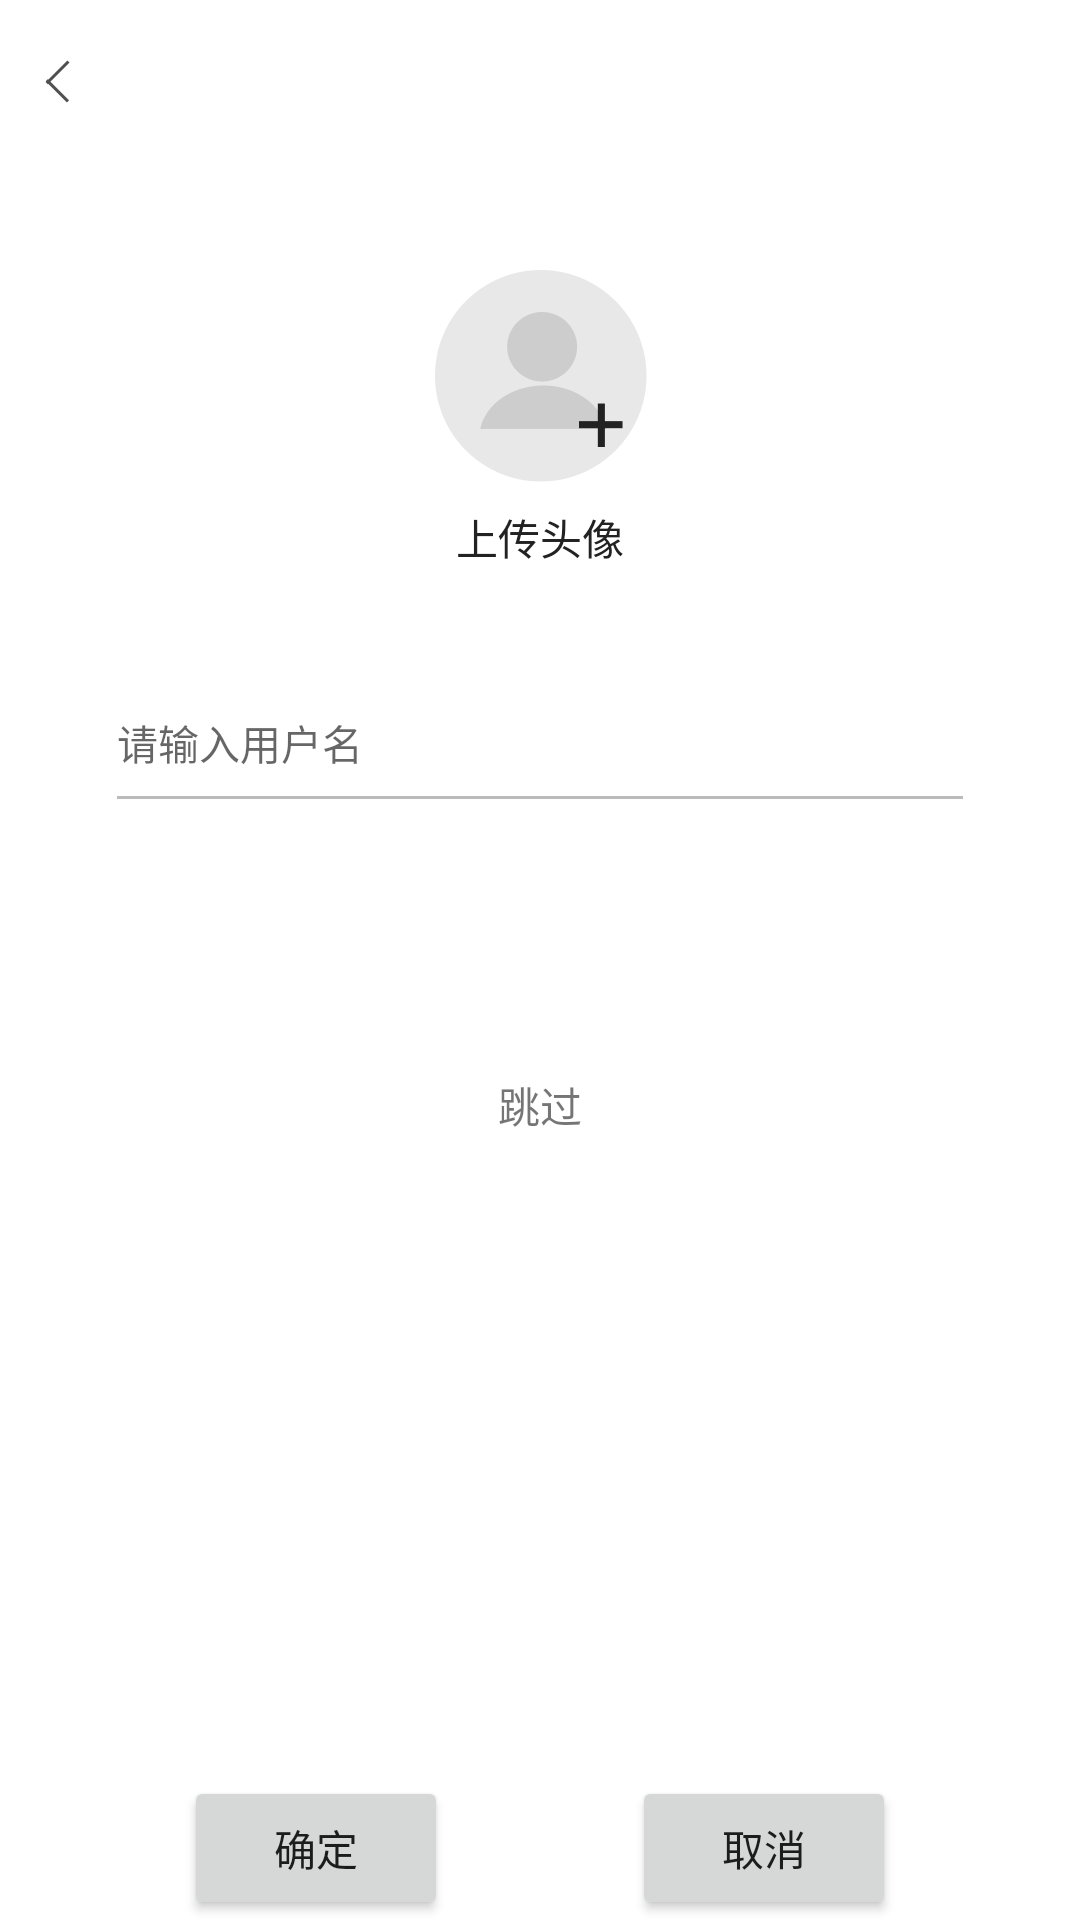

Here is an Android app screen rendered from its layout file. Give the layout XML and the strings, colors and styles it references.
<!-- AndroidManifest.xml: application theme AppTheme -->
<!-- res/layout/fragment_register.xml -->
<?xml version="1.0" encoding="utf-8"?>
<android.support.constraint.ConstraintLayout
    xmlns:android="http://schemas.android.com/apk/res/android"
    xmlns:app="http://schemas.android.com/apk/res-auto"
    xmlns:tools="http://schemas.android.com/tools"
    android:layout_width="match_parent"
    android:background="@color/text_bg_color_g"
    android:layout_height="match_parent">

    <ImageButton
        android:id="@+id/register_iv_btn_fan"
        android:layout_width="wrap_content"
        android:layout_height="wrap_content"
        android:layout_marginLeft="15dp"
        android:layout_marginStart="15dp"
        android:layout_marginTop="20dp"
        android:background="@drawable/register_fanhui"
        app:layout_constraintStart_toStartOf="parent"
        app:layout_constraintTop_toTopOf="parent" />

    <ImageButton
        android:id="@+id/register_iv_btn_close"
        android:layout_width="wrap_content"
        android:layout_height="wrap_content"
        android:layout_marginEnd="15dp"
        android:layout_marginRight="15dp"
        android:layout_marginTop="20dp"
        android:background="@drawable/login_close"
        app:layout_constraintEnd_toEndOf="parent"
        app:layout_constraintHorizontal_bias="0.996"
        app:layout_constraintStart_toEndOf="@+id/register_iv_btn_fan"
        app:layout_constraintTop_toTopOf="parent" />

    <ImageView
        android:id="@+id/register_iv_btn_touxiang"
        android:layout_width="wrap_content"
        android:layout_height="wrap_content"
        android:layout_marginEnd="8dp"
        android:layout_marginLeft="8dp"
        android:layout_marginRight="8dp"
        android:layout_marginStart="8dp"
        android:layout_marginTop="90dp"
        app:layout_constraintEnd_toEndOf="parent"
        app:layout_constraintHorizontal_bias="0.501"
        app:layout_constraintStart_toStartOf="parent"
        app:layout_constraintTop_toTopOf="parent"
        app:srcCompat="@drawable/register_touxiang" />

    <TextView
        android:id="@+id/textView4"
        android:layout_width="wrap_content"
        android:layout_height="wrap_content"
        android:layout_marginEnd="8dp"
        android:layout_marginLeft="8dp"
        android:layout_marginRight="8dp"
        android:layout_marginStart="8dp"
        android:layout_marginTop="8dp"
        android:text="@string/register_touxiang"
        android:textColor="@color/text_bg_color_a"
        app:layout_constraintEnd_toEndOf="parent"
        app:layout_constraintStart_toStartOf="parent"
        app:layout_constraintTop_toBottomOf="@+id/register_iv_btn_touxiang" />

    <EditText
        android:id="@+id/register_etv_phone_number"
        android:layout_width="0dp"
        android:layout_height="wrap_content"
        android:layout_marginLeft="39dp"
        android:layout_marginStart="39dp"
        android:layout_marginTop="48dp"
        android:background="@android:color/transparent"
        android:gravity="center|start"
        android:hint="@string/register_name"
        android:maxLength="12"
        android:textSize="13.5dp"
        app:layout_constraintStart_toStartOf="parent"
        app:layout_constraintTop_toBottomOf="@+id/textView4" />

    <View
        android:id="@+id/view3"
        style="@style/Firstga.split_line_horizontal"
        android:layout_marginEnd="39dp"
        android:layout_marginLeft="39dp"
        android:layout_marginRight="39dp"
        android:layout_marginStart="39dp"
        android:layout_marginTop="8dp"
        app:layout_constraintEnd_toEndOf="parent"
        app:layout_constraintHorizontal_bias="0.0"
        app:layout_constraintStart_toStartOf="parent"
        app:layout_constraintTop_toBottomOf="@+id/register_etv_phone_number" />

    <TextView
        android:id="@+id/register_iv_btn_tiaoguo"
        android:layout_width="wrap_content"
        android:layout_height="0dp"
        android:layout_marginEnd="8dp"
        android:layout_marginLeft="8dp"
        android:layout_marginRight="8dp"
        android:layout_marginStart="8dp"
        android:layout_marginTop="20dp"
        android:text="@string/register_tiao"
        app:layout_constraintEnd_toEndOf="parent"
        app:layout_constraintStart_toStartOf="parent"
        app:layout_constraintTop_toBottomOf="@+id/resgister_iv_btn_wancheng" />

    <Button
        android:id="@+id/resgister_iv_btn_wancheng"
        android:layout_width="0dp"
        android:layout_height="43.5dp"
        android:layout_marginEnd="29dp"
        android:layout_marginLeft="29dp"
        android:layout_marginRight="29dp"
        android:layout_marginStart="29dp"
        android:layout_marginTop="28dp"
        android:background="@drawable/register_button_selector"
        android:text="@string/register_wancheng"
        android:textColor="@color/text_bg_color_g"
        app:layout_constraintEnd_toEndOf="parent"
        app:layout_constraintHorizontal_bias="0.0"
        app:layout_constraintStart_toStartOf="parent"
        app:layout_constraintTop_toBottomOf="@+id/view3" />
      <FrameLayout
          android:id="@+id/login_register_edite_pic"
          android:layout_width="match_parent"
          android:layout_height="0dp"
          android:layout_weight="1"
          app:layout_constraintBottom_toTopOf="@+id/login_register_btn_edite_pic_ok"
          app:layout_constraintTop_toTopOf="parent" />

      <Button
          android:id="@+id/login_register_btn_edite_pic_ok"
          android:layout_width="wrap_content"
          android:layout_height="wrap_content"
          android:text="确定"
          app:layout_constraintBottom_toBottomOf="parent"
          app:layout_constraintEnd_toStartOf="@+id/login_register_btn_edite_pic_cancle"
          app:layout_constraintHorizontal_bias="0.5"
          app:layout_constraintStart_toStartOf="parent"
          app:layout_constraintTop_toBottomOf="@+id/login_register_edite_pic" />

      <Button
          android:id="@+id/login_register_btn_edite_pic_cancle"
          android:layout_width="wrap_content"
          android:layout_height="wrap_content"
          android:text="取消"
          app:layout_constraintBottom_toBottomOf="parent"
          app:layout_constraintEnd_toEndOf="parent"
          app:layout_constraintHorizontal_bias="0.5"
          app:layout_constraintStart_toEndOf="@+id/login_register_btn_edite_pic_ok" />

      <android.support.constraint.Group
          android:id="@+id/group"
          android:layout_width="wrap_content"
          android:layout_height="wrap_content"
          app:constraint_referenced_ids="login_register_btn_edite_pic_ok,login_register_btn_edite_pic_cancle,login_register_edite_pic" />

      <android.support.constraint.Group
          android:id="@+id/group2"
          android:layout_width="wrap_content"
          android:layout_height="wrap_content"
          app:constraint_referenced_ids="register_iv_btn_fan,register_iv_btn_close,register_iv_btn_touxiang,resgister_iv_btn_wancheng,textView4,register_etv_phone_number,view3,register_iv_btn_tiaoguo" />
</android.support.constraint.ConstraintLayout>
<!-- resources referenced by this layout -->
<resources>
  <color name="text_bg_color_a">#222222</color>
  <color name="text_bg_color_g">#ffffff</color>
  <!-- drawable register_button_selector (drawable) -->
  <?xml version="1.0" encoding="utf-8"?>
  <selector xmlns:android="http://schemas.android.com/apk/res/android">
      <item android:state_enabled="false" android:drawable="@drawable/common_round_corner_bg_color_b"/>
  </selector>
  <!-- drawable register_fanhui: png bitmap (drawable-mdpi, 1173 bytes) -->
  <!-- drawable register_touxiang: png bitmap (drawable-mdpi, 3658 bytes) -->
  <string name="register_name">请输入用户名</string>
  <string name="register_tiao">跳过</string>
  <string name="register_touxiang">上传头像</string>
  <string name="register_wancheng">完 成</string>
  <style name="Firstga.split_line_horizontal">
          <item name="android:layout_width">match_parent</item>
          <item name="android:layout_height">1dp</item>
          <item name="android:background">@color/horizontal_split_line_style_1</item>
      </style>
  <style name="AppTheme" parent="Theme.AppCompat.Light.DarkActionBar">
          
          <item name="colorPrimary">@color/colorPrimary</item>
          <item name="colorPrimaryDark">@color/colorPrimaryDark</item>
          <item name="colorAccent">@color/colorAccent</item>
          <item name="windowNoTitle">true</item>
          <item name="android:windowBackground">@android:color/white</item>
      </style>
  <color name="horizontal_split_line_style_1">#BBBBBC</color>
  <color name="colorPrimary">#3F51B5</color>
  <color name="colorPrimaryDark">#303F9F</color>
  <color name="colorAccent">#FF4081</color>
</resources>
